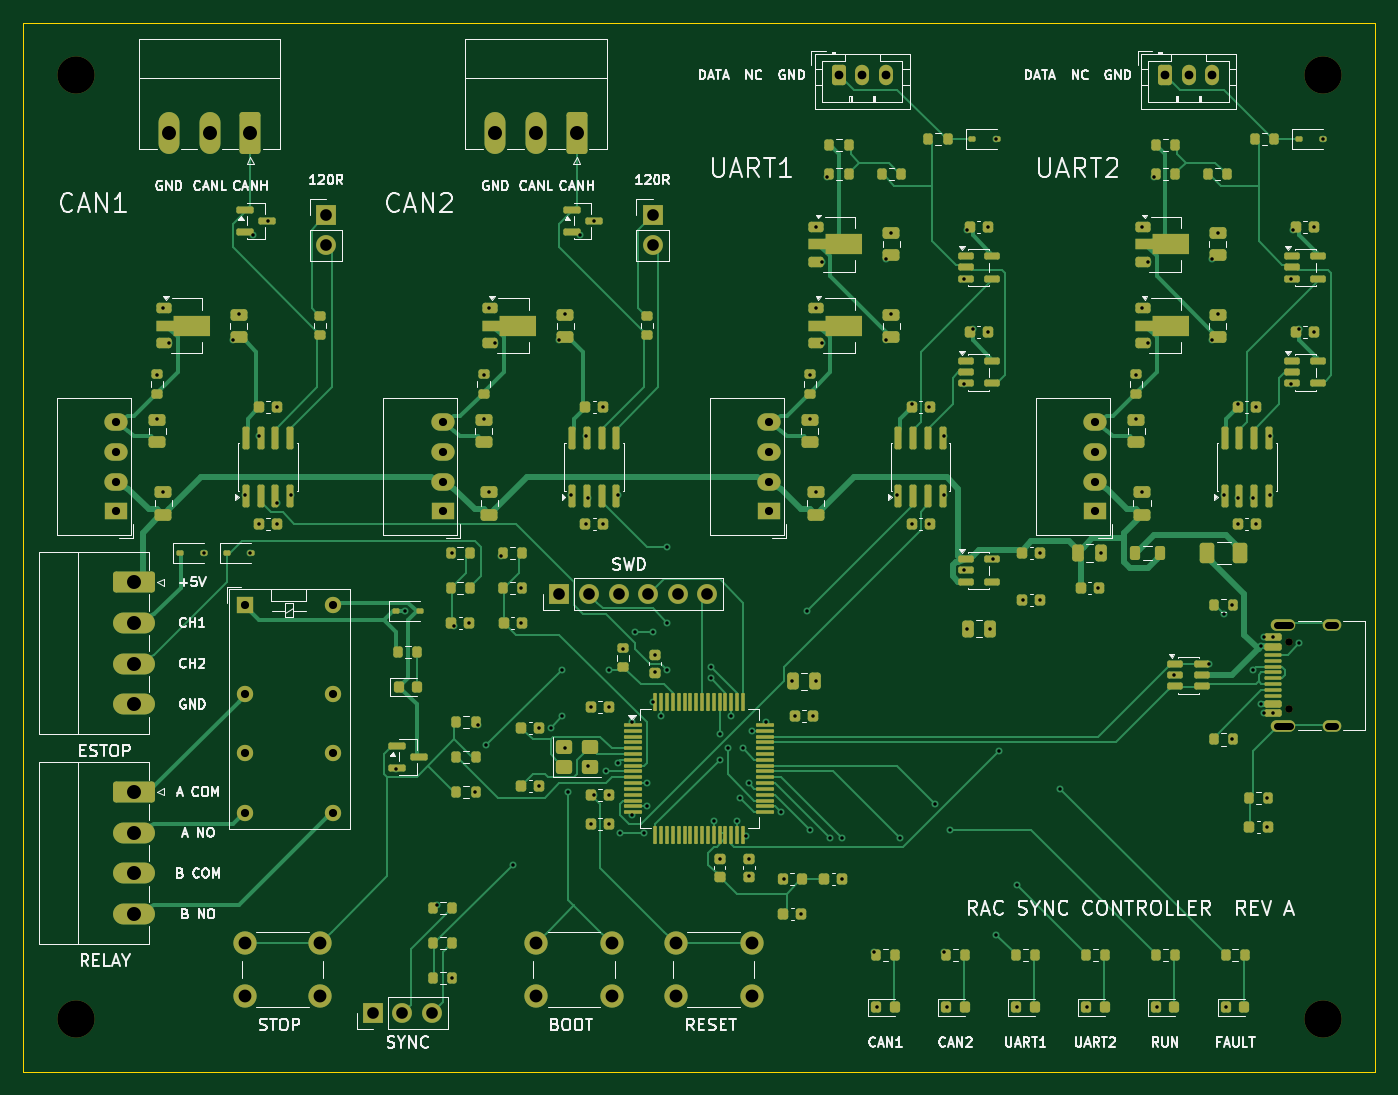
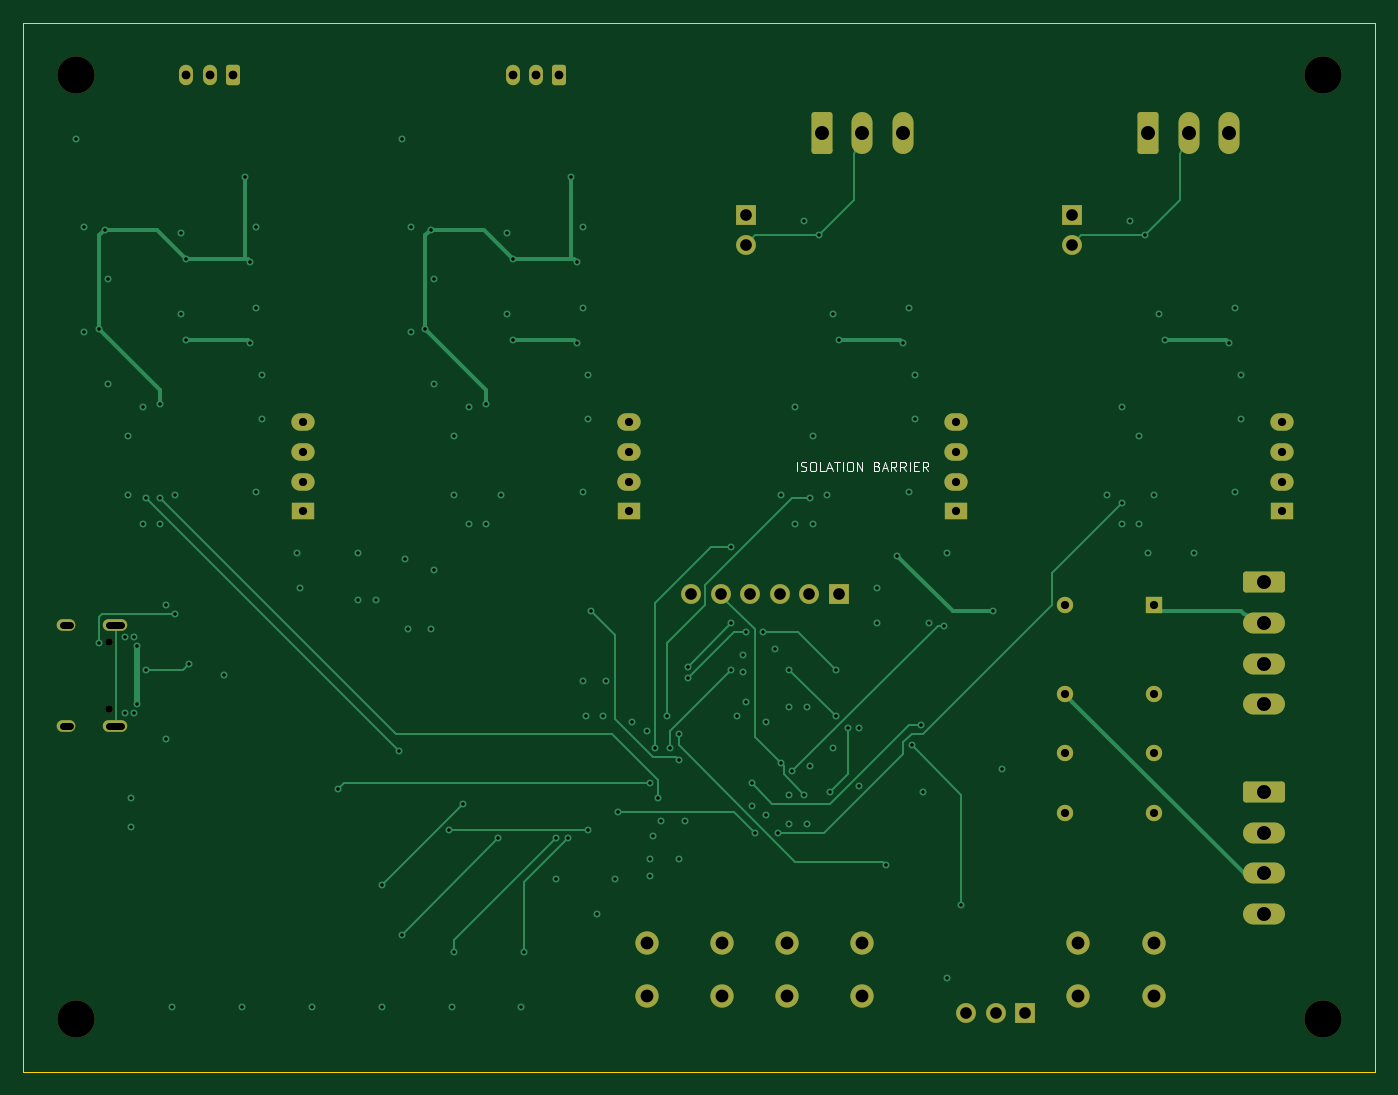
Circuit board: 13 layer files. Board 116.0 x 90.0 mm.
- bottom_copper: sync-controller-B_Cu.gbr (21510 bytes)
- bottom_mask: sync-controller-B_Mask.gbr (4455 bytes)
- paste: sync-controller-B_Paste.gbr (475 bytes)
- bottom_silk: sync-controller-B_Silkscreen.gbr (6602 bytes)
- outline: sync-controller-Edge_Cuts.gbr (716 bytes)
- top_copper: sync-controller-F_Cu.gbr (91544 bytes)
- top_mask: sync-controller-F_Mask.gbr (19394 bytes)
- paste: sync-controller-F_Paste.gbr (15978 bytes)
- top_silk: sync-controller-F_Silkscreen.gbr (105050 bytes)
- inner_copper: sync-controller-In1_Cu.gbr (302761 bytes)
- inner_copper: sync-controller-In2_Cu.gbr (429849 bytes)
- drill: sync-controller-NPTH.drl (500 bytes)
- drill: sync-controller-PTH.drl (4913 bytes)

=== bottom_copper: sync-controller-B_Cu.gbr (21510 bytes, source omitted) ===
=== bottom_mask: sync-controller-B_Mask.gbr ===
%TF.GenerationSoftware,KiCad,Pcbnew,10.0.8*%
%TF.CreationDate,2026-11-05T14:02:36+09:00*%
%TF.ProjectId,sync-controller,73796e63-2d63-46f6-9e74-726f6c6c6572,rev?*%
%TF.SameCoordinates,Original*%
%TF.FileFunction,Soldermask,Bot*%
%TF.FilePolarity,Negative*%
%FSLAX46Y46*%
G04 Gerber Fmt 4.6, Leading zero omitted, Abs format (unit mm)*
G04 Created by KiCad (PCBNEW 10.0.8) date 2026-11-05 14:02:36*
%MOMM*%
%LPD*%
G01*
G04 APERTURE LIST*
G04 Aperture macros list*
%AMRoundRect*
0 Rectangle with rounded corners*
0 $1 Rounding radius*
0 $2 $3 $4 $5 $6 $7 $8 $9 X,Y pos of 4 corners*
0 Add a 4 corners polygon primitive as box body*
4,1,4,$2,$3,$4,$5,$6,$7,$8,$9,$2,$3,0*
0 Add four circle primitives for the rounded corners*
1,1,$1+$1,$2,$3*
1,1,$1+$1,$4,$5*
1,1,$1+$1,$6,$7*
1,1,$1+$1,$8,$9*
0 Add four rect primitives between the rounded corners*
20,1,$1+$1,$2,$3,$4,$5,0*
20,1,$1+$1,$4,$5,$6,$7,0*
20,1,$1+$1,$6,$7,$8,$9,0*
20,1,$1+$1,$8,$9,$2,$3,0*%
G04 Aperture macros list end*
%ADD10RoundRect,0.250000X-1.550000X0.650000X-1.550000X-0.650000X1.550000X-0.650000X1.550000X0.650000X0*%
%ADD11O,3.600000X1.800000*%
%ADD12C,0.650000*%
%ADD13O,2.100000X1.000000*%
%ADD14O,1.600000X1.000000*%
%ADD15R,2.000000X1.500000*%
%ADD16O,2.000000X1.500000*%
%ADD17RoundRect,0.250000X0.650000X1.550000X-0.650000X1.550000X-0.650000X-1.550000X0.650000X-1.550000X0*%
%ADD18O,1.800000X3.600000*%
%ADD19R,1.700000X1.700000*%
%ADD20C,1.700000*%
%ADD21C,3.200000*%
%ADD22C,2.000000*%
%ADD23RoundRect,0.250000X-0.350000X-0.625000X0.350000X-0.625000X0.350000X0.625000X-0.350000X0.625000X0*%
%ADD24O,1.200000X1.750000*%
%ADD25R,1.400000X1.400000*%
%ADD26C,1.400000*%
G04 APERTURE END LIST*
D10*
%TO.C,J4*%
X59500000Y-116000000D03*
D11*
X59500000Y-119500000D03*
X59500000Y-123000000D03*
X59500000Y-126500000D03*
%TD*%
D12*
%TO.C,J1*%
X158650000Y-108890000D03*
X158650000Y-103110000D03*
D13*
X158120000Y-110320000D03*
D14*
X162300000Y-110320000D03*
D13*
X158120000Y-101680000D03*
D14*
X162300000Y-101680000D03*
%TD*%
D15*
%TO.C,U10*%
X114000000Y-91910000D03*
D16*
X114000000Y-89370000D03*
X114000000Y-86830000D03*
X114000000Y-84290000D03*
%TD*%
D15*
%TO.C,U7*%
X86000000Y-91910000D03*
D16*
X86000000Y-89370000D03*
X86000000Y-86830000D03*
X86000000Y-84290000D03*
%TD*%
D17*
%TO.C,J7*%
X69500000Y-59500000D03*
D18*
X66000000Y-59500000D03*
X62500000Y-59500000D03*
%TD*%
D15*
%TO.C,U4*%
X58000000Y-91910000D03*
D16*
X58000000Y-89370000D03*
X58000000Y-86830000D03*
X58000000Y-84290000D03*
%TD*%
D19*
%TO.C,J2*%
X96000000Y-99000000D03*
D20*
X98540000Y-99000000D03*
X101080000Y-99000000D03*
X103620000Y-99000000D03*
X106160000Y-99000000D03*
X108700000Y-99000000D03*
%TD*%
D21*
%TO.C,H*%
X161500000Y-54500000D03*
%TD*%
D22*
%TO.C,SW1*%
X94000000Y-129000000D03*
X100500000Y-129000000D03*
X94000000Y-133500000D03*
X100500000Y-133500000D03*
%TD*%
D19*
%TO.C,J6*%
X76000000Y-66500000D03*
D20*
X76000000Y-69040000D03*
%TD*%
D21*
%TO.C,H*%
X54500000Y-54500000D03*
%TD*%
D19*
%TO.C,J5*%
X80000000Y-135000000D03*
D20*
X82540000Y-135000000D03*
X85080000Y-135000000D03*
%TD*%
D19*
%TO.C,J8*%
X104000000Y-66500000D03*
D20*
X104000000Y-69040000D03*
%TD*%
D22*
%TO.C,SW3*%
X69000000Y-129000000D03*
X75500000Y-129000000D03*
X69000000Y-133500000D03*
X75500000Y-133500000D03*
%TD*%
D21*
%TO.C,H*%
X161500000Y-135500000D03*
%TD*%
%TO.C,H*%
X54500000Y-135500000D03*
%TD*%
D15*
%TO.C,U16*%
X142000000Y-91910000D03*
D16*
X142000000Y-89370000D03*
X142000000Y-86830000D03*
X142000000Y-84290000D03*
%TD*%
D22*
%TO.C,SW2*%
X106000000Y-129000000D03*
X112500000Y-129000000D03*
X106000000Y-133500000D03*
X112500000Y-133500000D03*
%TD*%
D23*
%TO.C,J10*%
X120000000Y-54500000D03*
D24*
X122000000Y-54500000D03*
X124000000Y-54500000D03*
%TD*%
D23*
%TO.C,J11*%
X148000000Y-54500000D03*
D24*
X150000000Y-54500000D03*
X152000000Y-54500000D03*
%TD*%
D17*
%TO.C,J9*%
X97500000Y-59500000D03*
D18*
X94000000Y-59500000D03*
X90500000Y-59500000D03*
%TD*%
D25*
%TO.C,K1*%
X69000000Y-100000000D03*
D26*
X69000000Y-107620000D03*
X69000000Y-112700000D03*
X69000000Y-117780000D03*
X76620000Y-117780000D03*
X76620000Y-112700000D03*
X76620000Y-107620000D03*
X76620000Y-100000000D03*
%TD*%
D10*
%TO.C,J3*%
X59500000Y-98000000D03*
D11*
X59500000Y-101500000D03*
X59500000Y-105000000D03*
X59500000Y-108500000D03*
%TD*%
M02*

=== paste: sync-controller-B_Paste.gbr ===
%TF.GenerationSoftware,KiCad,Pcbnew,10.0.8*%
%TF.CreationDate,2026-11-05T14:02:36+09:00*%
%TF.ProjectId,sync-controller,73796e63-2d63-46f6-9e74-726f6c6c6572,rev?*%
%TF.SameCoordinates,Original*%
%TF.FileFunction,Paste,Bot*%
%TF.FilePolarity,Positive*%
%FSLAX46Y46*%
G04 Gerber Fmt 4.6, Leading zero omitted, Abs format (unit mm)*
G04 Created by KiCad (PCBNEW 10.0.8) date 2026-11-05 14:02:36*
%MOMM*%
%LPD*%
G01*
G04 APERTURE LIST*
G04 APERTURE END LIST*
M02*

=== bottom_silk: sync-controller-B_Silkscreen.gbr (6602 bytes, source omitted) ===
=== outline: sync-controller-Edge_Cuts.gbr ===
%TF.GenerationSoftware,KiCad,Pcbnew,10.0.8*%
%TF.CreationDate,2026-11-05T14:02:36+09:00*%
%TF.ProjectId,sync-controller,73796e63-2d63-46f6-9e74-726f6c6c6572,rev?*%
%TF.SameCoordinates,Original*%
%TF.FileFunction,Profile,NP*%
%FSLAX46Y46*%
G04 Gerber Fmt 4.6, Leading zero omitted, Abs format (unit mm)*
G04 Created by KiCad (PCBNEW 10.0.8) date 2026-11-05 14:02:36*
%MOMM*%
%LPD*%
G01*
G04 APERTURE LIST*
%TA.AperFunction,Profile*%
%ADD10C,0.100000*%
%TD*%
G04 APERTURE END LIST*
D10*
X50000000Y-50000000D02*
X166000000Y-50000000D01*
X50000000Y-140000000D02*
X50000000Y-50000000D01*
X166000000Y-50000000D02*
X166000000Y-140000000D01*
X166000000Y-140000000D02*
X50000000Y-140000000D01*
M02*

=== top_copper: sync-controller-F_Cu.gbr (91544 bytes, source omitted) ===
=== top_mask: sync-controller-F_Mask.gbr (19394 bytes, source omitted) ===
=== paste: sync-controller-F_Paste.gbr (15978 bytes, source omitted) ===
=== top_silk: sync-controller-F_Silkscreen.gbr (105050 bytes, source omitted) ===
=== inner_copper: sync-controller-In1_Cu.gbr (302761 bytes, source omitted) ===
=== inner_copper: sync-controller-In2_Cu.gbr (429849 bytes, source omitted) ===
=== drill: sync-controller-NPTH.drl ===
M48
; DRILL file KiCad 10.0.8 date 2026-11-05T14:02:37
; FORMAT={-:-/ absolute / metric / decimal}
; #@! TF.CreationDate,2026-11-05T14:02:37+09:00
; #@! TF.GenerationSoftware,Kicad,Pcbnew,10.0.8
; #@! TF.FileFunction,NonPlated,1,4,NPTH
FMAT,2
METRIC
; #@! TA.AperFunction,NonPlated,NPTH,ComponentDrill
T1C0.650
; #@! TA.AperFunction,NonPlated,NPTH,ComponentDrill
T2C3.200
%
G90
G05
T1
X158.65Y-103.11
X158.65Y-108.89
T2
X54.5Y-54.5
X54.5Y-135.5
X161.5Y-54.5
X161.5Y-135.5
M30

=== drill: sync-controller-PTH.drl ===
M48
; DRILL file KiCad 10.0.8 date 2026-11-05T14:02:37
; FORMAT={-:-/ absolute / metric / decimal}
; #@! TF.CreationDate,2026-11-05T14:02:37+09:00
; #@! TF.GenerationSoftware,Kicad,Pcbnew,10.0.8
; #@! TF.FileFunction,Plated,1,4,PTH
FMAT,2
METRIC
; #@! TA.AperFunction,Plated,PTH,ViaDrill
T1C0.300
; #@! TA.AperFunction,Plated,PTH,ComponentDrill
T2C0.600
; #@! TA.AperFunction,Plated,PTH,ComponentDrill
T3C0.700
; #@! TA.AperFunction,Plated,PTH,ComponentDrill
T4C0.750
; #@! TA.AperFunction,Plated,PTH,ComponentDrill
T5C1.000
; #@! TA.AperFunction,Plated,PTH,ComponentDrill
T6C1.100
; #@! TA.AperFunction,Plated,PTH,ComponentDrill
T7C1.200
%
G90
G05
T1
X61.5Y-80.25
X61.5Y-84.0
X62.0Y-74.5
X62.0Y-90.25
X62.5Y-77.5
X65.5Y-95.5
X68.0Y-77.25
X68.5Y-75.0
X69.0Y-90.5
X69.5Y-95.5
X69.75Y-68.25
X70.25Y-85.5
X70.25Y-93.0
X71.0Y-67.0
X71.75Y-83.0
X71.75Y-91.25
X71.75Y-93.0
X73.0Y-90.5
X82.0Y-114.0
X82.75Y-100.5
X85.5Y-125.75
X86.75Y-95.5
X86.75Y-132.0
X87.0Y-101.75
X88.25Y-101.5
X88.75Y-116.0
X89.0Y-110.25
X89.5Y-80.25
X89.5Y-84.0
X89.75Y-112.0
X90.0Y-74.5
X90.0Y-90.25
X90.5Y-77.5
X91.0Y-95.75
X92.0Y-122.25
X92.75Y-98.5
X92.75Y-101.5
X94.25Y-110.5
X94.25Y-115.5
X95.25Y-110.5
X96.0Y-77.25
X96.25Y-105.5
X96.25Y-109.5
X96.5Y-75.0
X96.5Y-112.25
X96.75Y-116.0
X97.0Y-90.5
X97.75Y-68.25
X98.25Y-85.5
X98.25Y-93.0
X98.5Y-90.75
X98.5Y-113.75
X98.75Y-108.75
X98.75Y-118.75
X99.0Y-67.0
X99.0Y-116.25
X99.75Y-83.0
X99.75Y-93.0
X100.0Y-114.25
X100.25Y-105.5
X100.25Y-108.75
X100.25Y-116.25
X100.25Y-118.75
X101.0Y-90.5
X101.0Y-113.5
X101.25Y-119.5
X101.5Y-103.75
X102.25Y-110.0
X102.25Y-118.0
X102.5Y-102.25
X103.25Y-119.5
X103.5Y-115.25
X103.5Y-117.25
X104.0Y-102.25
X104.0Y-108.25
X104.25Y-104.25
X104.25Y-105.75
X104.75Y-109.5
X105.25Y-95.0
X105.25Y-101.5
X105.25Y-105.5
X109.0Y-105.25
X109.0Y-106.25
X109.25Y-118.5
X109.75Y-111.0
X109.75Y-113.25
X109.75Y-121.75
X110.5Y-112.25
X110.75Y-109.5
X111.25Y-118.5
X111.5Y-116.5
X111.75Y-112.25
X112.0Y-119.75
X112.25Y-115.25
X112.25Y-121.75
X112.25Y-123.25
X112.5Y-110.75
X113.75Y-110.0
X115.0Y-117.75
X115.25Y-123.5
X116.0Y-106.5
X116.25Y-109.5
X116.75Y-126.5
X117.25Y-100.5
X117.5Y-80.25
X117.5Y-84.0
X117.5Y-119.25
X117.75Y-109.5
X118.0Y-67.5
X118.0Y-74.5
X118.0Y-90.25
X118.0Y-106.5
X118.5Y-70.5
X118.5Y-77.5
X119.0Y-63.25
X119.25Y-120.0
X120.25Y-120.0
X120.25Y-123.5
X123.0Y-129.75
X123.25Y-134.5
X124.0Y-70.25
X124.0Y-77.25
X124.5Y-68.0
X124.5Y-75.0
X125.0Y-90.5
X125.25Y-120.0
X126.25Y-82.75
X126.25Y-93.0
X127.75Y-83.0
X127.75Y-93.0
X128.25Y-117.0
X129.0Y-85.5
X129.0Y-90.5
X129.0Y-129.75
X129.25Y-134.5
X129.5Y-119.25
X130.75Y-72.0
X130.75Y-81.0
X130.75Y-97.0
X131.0Y-67.75
X131.0Y-102.0
X131.5Y-76.25
X132.75Y-67.5
X132.75Y-76.5
X133.0Y-102.0
X133.25Y-96.0
X133.5Y-60.0
X133.5Y-128.25
X133.75Y-112.5
X135.25Y-124.0
X135.25Y-134.5
X135.75Y-99.5
X137.25Y-95.5
X137.25Y-99.5
X139.0Y-115.75
X141.25Y-134.5
X142.25Y-98.5
X142.5Y-95.5
X145.5Y-80.25
X145.5Y-84.0
X146.0Y-67.5
X146.0Y-74.5
X146.0Y-90.25
X146.5Y-70.5
X146.5Y-77.5
X147.0Y-63.25
X147.25Y-134.5
X148.75Y-106.0
X151.75Y-105.0
X152.0Y-70.25
X152.0Y-77.25
X152.5Y-68.0
X152.5Y-75.0
X153.0Y-90.5
X153.0Y-100.75
X153.25Y-134.5
X153.75Y-100.0
X153.75Y-111.5
X154.25Y-82.75
X154.25Y-90.75
X154.25Y-93.0
X155.5Y-90.75
X155.5Y-105.5
X155.75Y-83.0
X155.75Y-93.0
X156.25Y-103.5
X156.25Y-108.5
X156.5Y-102.75
X156.5Y-109.25
X156.75Y-116.5
X156.75Y-119.0
X157.0Y-85.5
X157.0Y-90.5
X157.25Y-102.75
X157.25Y-109.25
X158.75Y-72.0
X158.75Y-81.0
X159.0Y-67.75
X159.5Y-76.25
X159.5Y-103.25
X160.75Y-67.5
X160.75Y-76.5
X161.5Y-60.0
T3
X58.0Y-84.29
X58.0Y-86.83
X58.0Y-89.37
X58.0Y-91.91
X69.0Y-100.0
X69.0Y-107.62
X69.0Y-112.7
X69.0Y-117.78
X76.62Y-100.0
X76.62Y-107.62
X76.62Y-112.7
X76.62Y-117.78
X86.0Y-84.29
X86.0Y-86.83
X86.0Y-89.37
X86.0Y-91.91
X114.0Y-84.29
X114.0Y-86.83
X114.0Y-89.37
X114.0Y-91.91
X142.0Y-84.29
X142.0Y-86.83
X142.0Y-89.37
X142.0Y-91.91
T4
X120.0Y-54.5
X122.0Y-54.5
X124.0Y-54.5
X148.0Y-54.5
X150.0Y-54.5
X152.0Y-54.5
T5
X76.0Y-66.5
X76.0Y-69.04
X80.0Y-135.0
X82.54Y-135.0
X85.08Y-135.0
X96.0Y-99.0
X98.54Y-99.0
X101.08Y-99.0
X103.62Y-99.0
X104.0Y-66.5
X104.0Y-69.04
X106.16Y-99.0
X108.7Y-99.0
T6
X69.0Y-129.0
X69.0Y-133.5
X75.5Y-129.0
X75.5Y-133.5
X94.0Y-129.0
X94.0Y-133.5
X100.5Y-129.0
X100.5Y-133.5
X106.0Y-129.0
X106.0Y-133.5
X112.5Y-129.0
X112.5Y-133.5
T7
X59.5Y-98.0
X59.5Y-101.5
X59.5Y-105.0
X59.5Y-108.5
X59.5Y-116.0
X59.5Y-119.5
X59.5Y-123.0
X59.5Y-126.5
X62.5Y-59.5
X66.0Y-59.5
X69.5Y-59.5
X90.5Y-59.5
X94.0Y-59.5
X97.5Y-59.5
T2
X157.57Y-101.68G85X158.67Y-101.68
G05
X157.57Y-110.32G85X158.67Y-110.32
G05
X162.0Y-101.68G85X162.6Y-101.68
G05
X162.0Y-110.32G85X162.6Y-110.32
G05
M30
